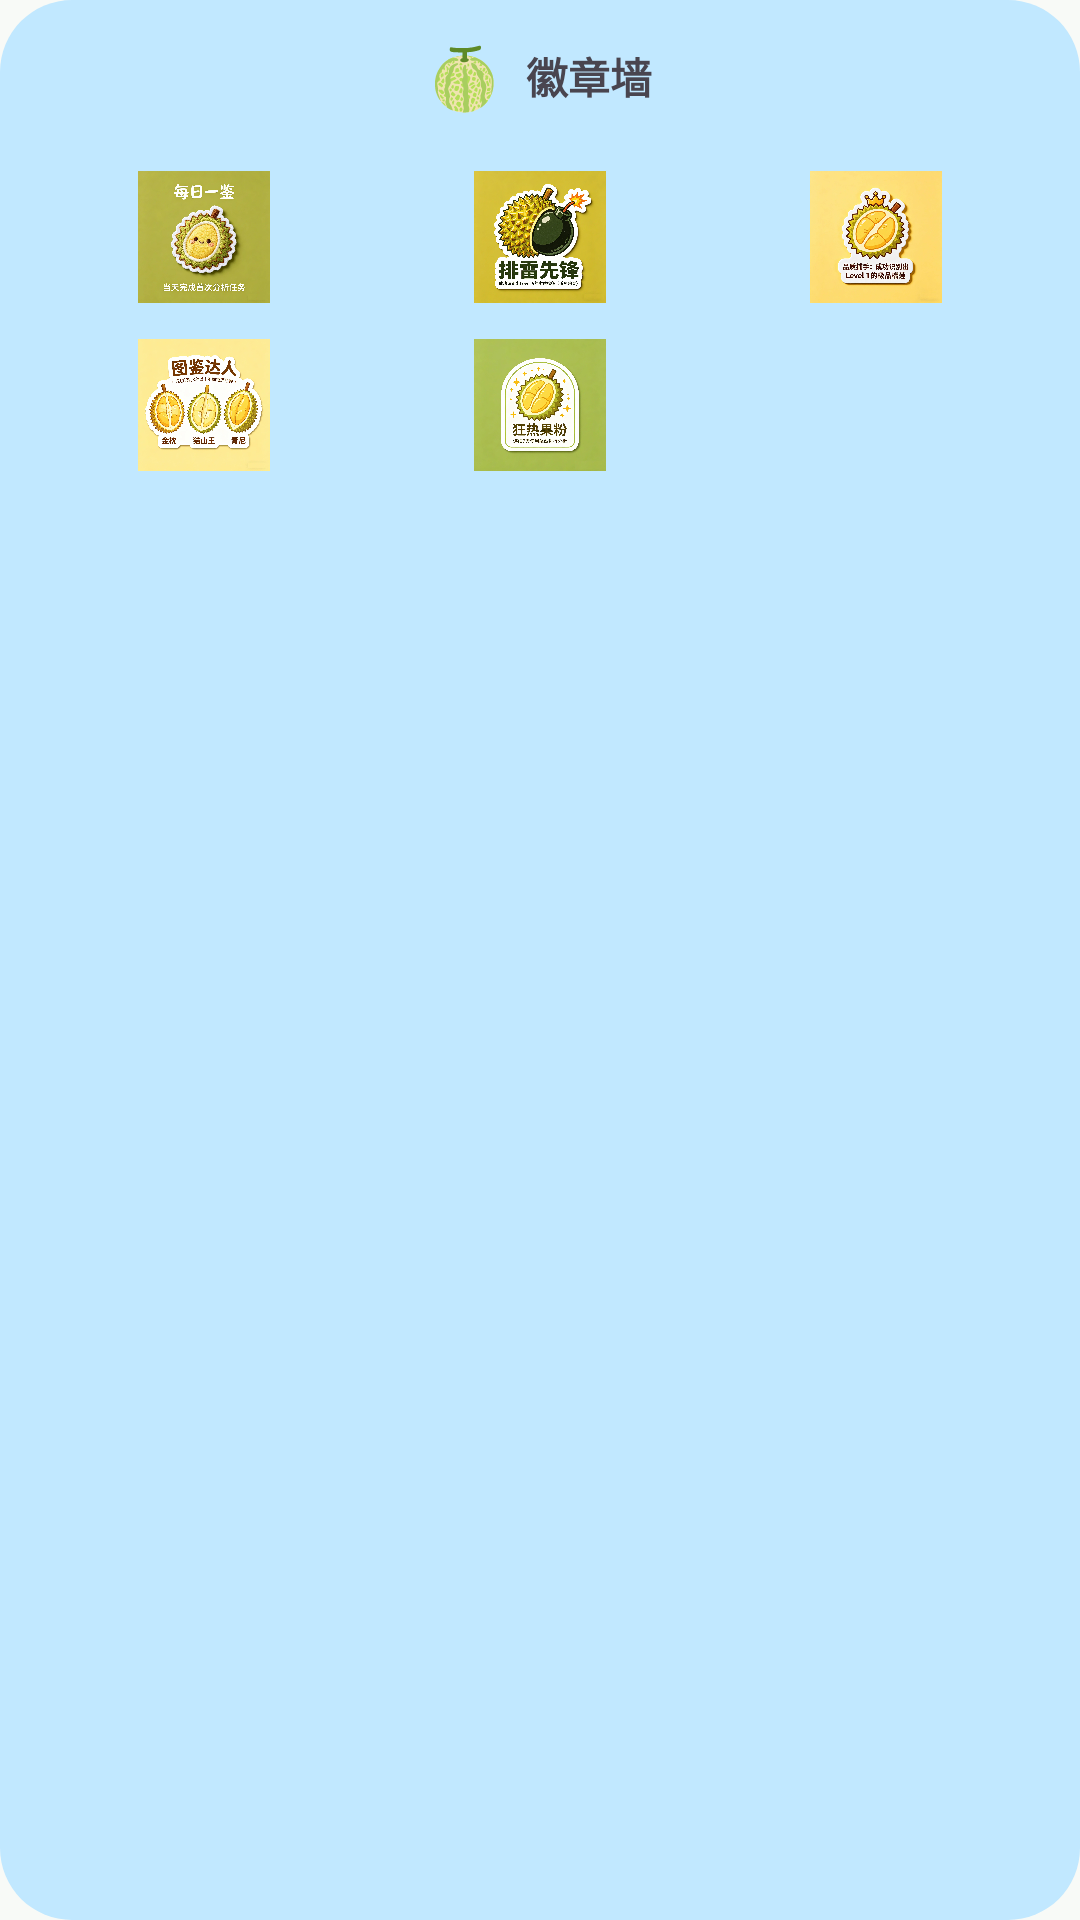

Produce the Android XML layout that renders to this screen, including the resource entries it uses.
<!-- AndroidManifest.xml: application theme Theme.Durianai -->
<!-- res/layout/widget_badges.xml -->
<LinearLayout xmlns:android="http://schemas.android.com/apk/res/android"
    android:id="@+id/widget_root"
    android:layout_width="match_parent"
    android:layout_height="match_parent"
    android:background="@drawable/widget_badges_bg"
    android:orientation="vertical"
    android:padding="12dp">

    <LinearLayout
        android:layout_width="match_parent"
        android:layout_height="wrap_content"
        android:orientation="horizontal"
        android:gravity="center">

        <TextView
            android:layout_width="wrap_content"
            android:layout_height="wrap_content"
            android:text="🍈"
            android:textSize="20sp" />

        <TextView
            android:id="@+id/widget_title"
            android:layout_width="wrap_content"
            android:layout_height="wrap_content"
            android:layout_marginStart="8dp"
            android:text="@string/widgets_badges_title"
            android:textStyle="bold"
            android:textSize="14sp" />
    </LinearLayout>

    <GridLayout
        android:id="@+id/widget_badge_grid"
        android:layout_width="match_parent"
        android:layout_height="wrap_content"
        android:layout_marginTop="12dp"
        android:columnCount="3"
        android:rowCount="2"
        android:alignmentMode="alignMargins">

        <ImageView
            android:id="@+id/badge_1"
            android:layout_width="0dp"
            android:layout_height="44dp"
            android:layout_columnWeight="1"
            android:layout_margin="6dp"
            android:scaleType="fitCenter"
            android:src="@drawable/meiriyijian" />

        <ImageView
            android:id="@+id/badge_2"
            android:layout_width="0dp"
            android:layout_height="44dp"
            android:layout_columnWeight="1"
            android:layout_margin="6dp"
            android:scaleType="fitCenter"
            android:src="@drawable/paileixianfeng" />

        <ImageView
            android:id="@+id/badge_3"
            android:layout_width="0dp"
            android:layout_height="44dp"
            android:layout_columnWeight="1"
            android:layout_margin="6dp"
            android:scaleType="fitCenter"
            android:src="@drawable/pinzhibushou" />

        <ImageView
            android:id="@+id/badge_4"
            android:layout_width="0dp"
            android:layout_height="44dp"
            android:layout_columnWeight="1"
            android:layout_margin="6dp"
            android:layout_row="1"
            android:layout_column="0"
            android:scaleType="fitCenter"
            android:src="@drawable/tujiandaren" />

        <ImageView
            android:id="@+id/badge_5"
            android:layout_width="0dp"
            android:layout_height="44dp"
            android:layout_columnWeight="1"
            android:layout_margin="6dp"
            android:layout_row="1"
            android:layout_column="1"
            android:scaleType="fitCenter"
            android:src="@drawable/kuangreguofen" />
    </GridLayout>
</LinearLayout>
<!-- resources referenced by this layout -->
<resources>
  <!-- drawable kuangreguofen: webp bitmap (drawable, 79562 bytes) -->
  <!-- drawable meiriyijian: webp bitmap (drawable, 156076 bytes) -->
  <!-- drawable paileixianfeng: webp bitmap (drawable, 183462 bytes) -->
  <!-- drawable pinzhibushou: webp bitmap (drawable, 95896 bytes) -->
  <!-- drawable tujiandaren: webp bitmap (drawable, 133532 bytes) -->
  <!-- drawable widget_badges_bg (drawable) -->
  <shape xmlns:android="http://schemas.android.com/apk/res/android" android:shape="rectangle">
      <solid android:color="@android:color/system_accent1_100" />
      <corners android:radius="24dp" />
  </shape>
  <string name="widgets_badges_title">徽章墙</string>
  <style name="Theme.Durianai" parent="Theme.Material3.DayNight.NoActionBar">
          <item name="android:windowBackground">@color/background</item>
          <item name="android:statusBarColor">@color/background</item>
          <item name="android:windowLightStatusBar">true</item>
      </style>
  <color name="background">#F8FAF7</color>
</resources>
